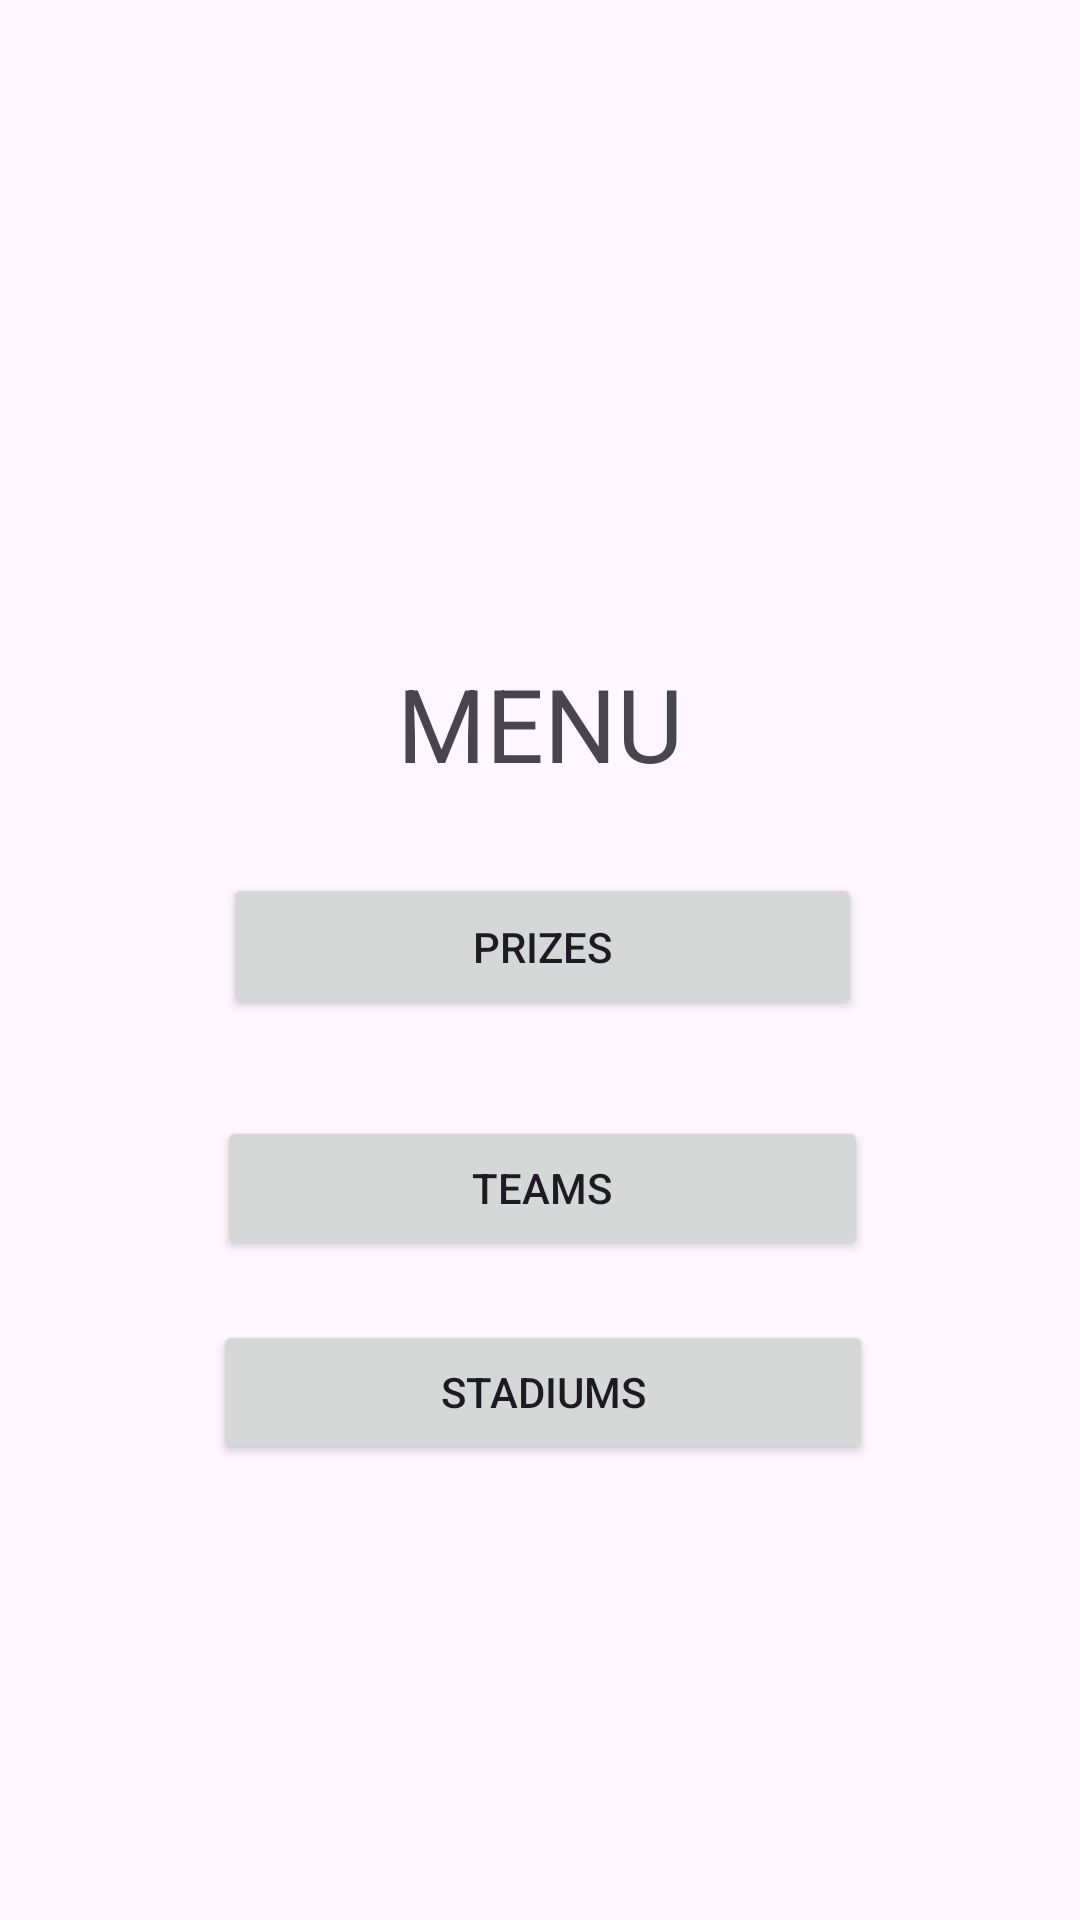

Reconstruct the res/layout file that produces this screen, plus the resources it refers to.
<!-- AndroidManifest.xml: application theme Theme.CasoCopaAmerica -->
<!-- res/layout/activity_menu.xml -->
<?xml version="1.0" encoding="utf-8"?>
<androidx.constraintlayout.widget.ConstraintLayout xmlns:android="http://schemas.android.com/apk/res/android"
    xmlns:app="http://schemas.android.com/apk/res-auto"
    xmlns:tools="http://schemas.android.com/tools"
    android:id="@+id/main"
    android:layout_width="match_parent"
    android:layout_height="match_parent"
    tools:context=".Menu">

    <ImageView
        android:id="@+id/imageView3"
        android:layout_width="306dp"
        android:layout_height="145dp"
        app:layout_constraintBottom_toBottomOf="parent"
        app:layout_constraintEnd_toEndOf="parent"
        app:layout_constraintHorizontal_bias="0.58"
        app:layout_constraintStart_toStartOf="parent"
        app:layout_constraintTop_toTopOf="parent"
        app:layout_constraintVertical_bias="0.047"
        tools:srcCompat="@tools:sample/backgrounds/scenic" />

    <TextView
        android:id="@+id/textView2"
        android:layout_width="wrap_content"
        android:layout_height="wrap_content"
        android:layout_marginTop="50dp"
        android:text="MENU"
        android:textSize="34sp"
        app:layout_constraintBottom_toBottomOf="parent"
        app:layout_constraintEnd_toEndOf="parent"
        app:layout_constraintStart_toStartOf="parent"
        app:layout_constraintTop_toBottomOf="@+id/imageView3"
        app:layout_constraintVertical_bias="0.0" />

    <Button
        android:id="@+id/btnPrecios"
        android:layout_width="213dp"
        android:layout_height="49dp"
        android:text="@string/btnPreciosTxt"
        app:layout_constraintBottom_toBottomOf="parent"
        app:layout_constraintEnd_toEndOf="parent"
        app:layout_constraintHorizontal_bias="0.506"
        app:layout_constraintStart_toStartOf="parent"
        app:layout_constraintTop_toBottomOf="@+id/textView2"
        app:layout_constraintVertical_bias="0.084" />

    <Button
        android:id="@+id/btnTeams"
        android:layout_width="217dp"
        android:layout_height="48dp"
        android:layout_marginTop="32dp"
        android:text="@string/btnTeamsTxt"
        app:layout_constraintBottom_toBottomOf="parent"
        app:layout_constraintEnd_toEndOf="parent"
        app:layout_constraintHorizontal_bias="0.506"
        app:layout_constraintStart_toStartOf="parent"
        app:layout_constraintTop_toBottomOf="@+id/btnPrecios"
        app:layout_constraintVertical_bias="0.0" />

    <Button
        android:id="@+id/btnStadiums"
        android:layout_width="220dp"
        android:layout_height="48dp"
        android:text="@string/btnStadiumsTxt"
        app:layout_constraintBottom_toBottomOf="parent"
        app:layout_constraintEnd_toEndOf="parent"
        app:layout_constraintHorizontal_bias="0.506"
        app:layout_constraintStart_toStartOf="parent"
        app:layout_constraintTop_toBottomOf="@+id/btnTeams"
        app:layout_constraintVertical_bias="0.117" />
</androidx.constraintlayout.widget.ConstraintLayout>
<!-- resources referenced by this layout -->
<resources>
  <string name="btnPreciosTxt">PRIZES</string>
  <string name="btnStadiumsTxt">STADIUMS</string>
  <string name="btnTeamsTxt">TEAMS</string>
  <style name="Theme.CasoCopaAmerica" parent="Base.Theme.CasoCopaAmerica" />
  <style name="Base.Theme.CasoCopaAmerica" parent="Theme.Material3.DayNight.NoActionBar">
          
          
      </style>
</resources>
